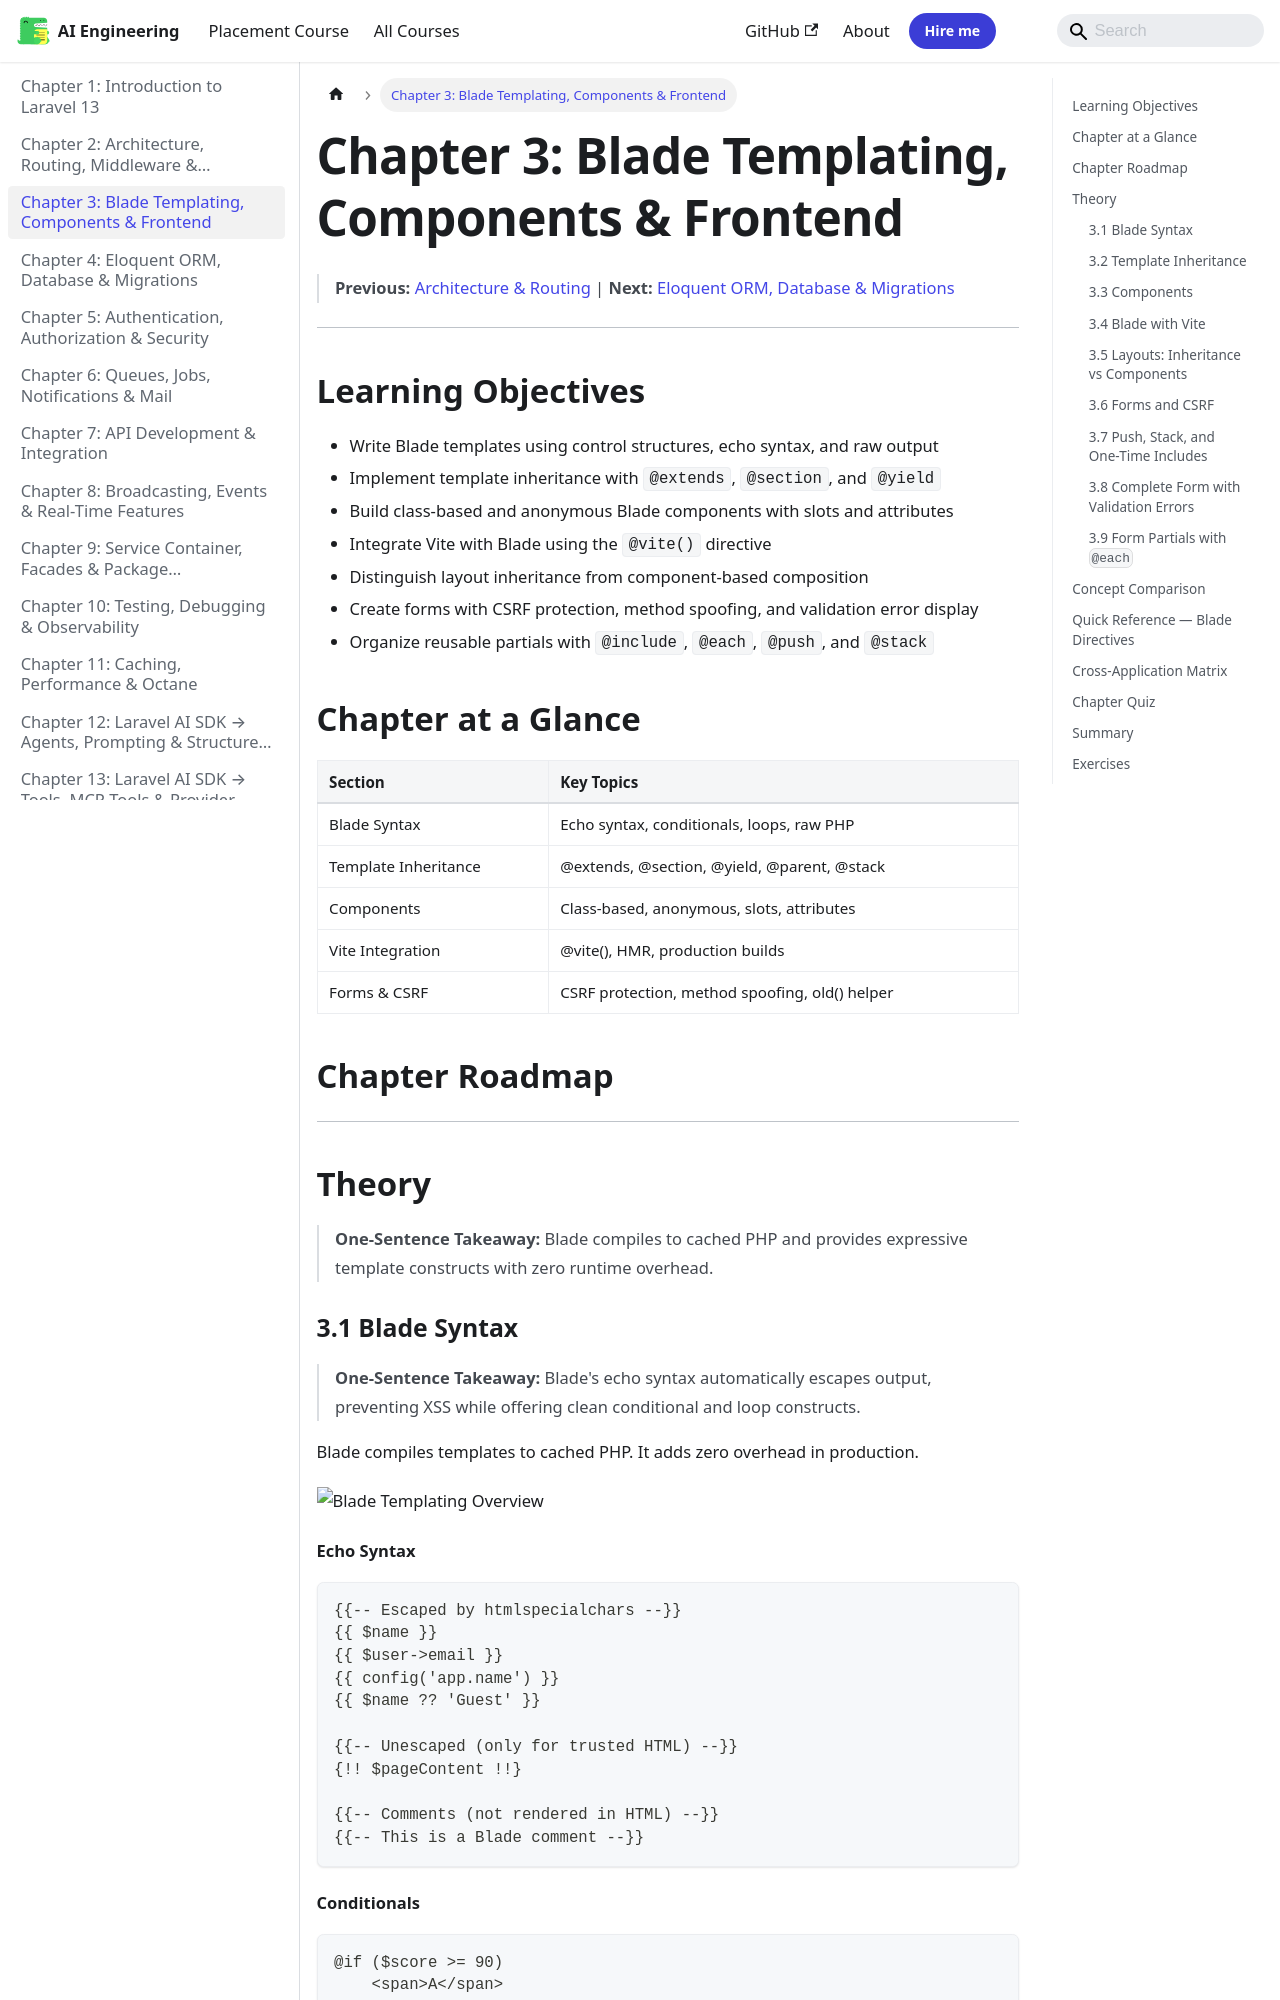

repository: Raushan666java/ai-engineering-journey · page: laravel/03-blade-frontend/index.html · generator: mkdocs

---
description: "Pro Tip: The $loop->parent property is invaluable when rendering nested collections — it lets you access the outer loop's iteration count from within an"
---

# Chapter 3: Blade Templating, Components & Frontend
> **Previous:** [Architecture & Routing](./02-architecture-routing) | **Next:** [Eloquent ORM, Database & Migrations](./04-eloquent-database)

---

## Learning Objectives

- Write Blade templates using control structures, echo syntax, and raw output
- Implement template inheritance with `@extends`, `@section`, and `@yield`
- Build class-based and anonymous Blade components with slots and attributes
- Integrate Vite with Blade using the `@vite()` directive
- Distinguish layout inheritance from component-based composition
- Create forms with CSRF protection, method spoofing, and validation error display
- Organize reusable partials with `@include`, `@each`, `@push`, and `@stack`
## Chapter at a Glance

| Section | Key Topics |
|---------|-----------|
| Blade Syntax | Echo syntax, conditionals, loops, raw PHP |
| Template Inheritance | @extends, @section, @yield, @parent, @stack |
| Components | Class-based, anonymous, slots, attributes |
| Vite Integration | @vite(), HMR, production builds |
| Forms & CSRF | CSRF protection, method spoofing, old() helper |

## Chapter Roadmap

```mermaid
flowchart LR
    A[Blade Syntax] --> B[Template Inheritance]
    B --> C[Blade Components]
    C --> D[Vite Integration]
    C --> E[Forms & CSRF]
    D --> F[Layout Strategies]
    E --> F
    F --> G[Real-World Patterns]
```
---

## Theory

> **One-Sentence Takeaway:** Blade compiles to cached PHP and provides expressive template constructs with zero runtime overhead.

### 3.1 Blade Syntax


> **One-Sentence Takeaway:** Blade's echo syntax automatically escapes output, preventing XSS while offering clean conditional and loop constructs.

Blade compiles templates to cached PHP. It adds zero overhead in production.

![Blade Templating Overview](https://raw.githubusercontent.com/Raushan666java/ai-engineering-journey/main/docs/assets/images/diagrams/laravel/03-blade-frontend.png)

#### Echo Syntax

```blade
{{-- Escaped by htmlspecialchars --}}
{{ $name }}
{{ $user->email }}
{{ config('app.name') }}
{{ $name ?? 'Guest' }}

{{-- Unescaped (only for trusted HTML) --}}
{!! $pageContent !!}

{{-- Comments (not rendered in HTML) --}}
{{-- This is a Blade comment --}}
```
